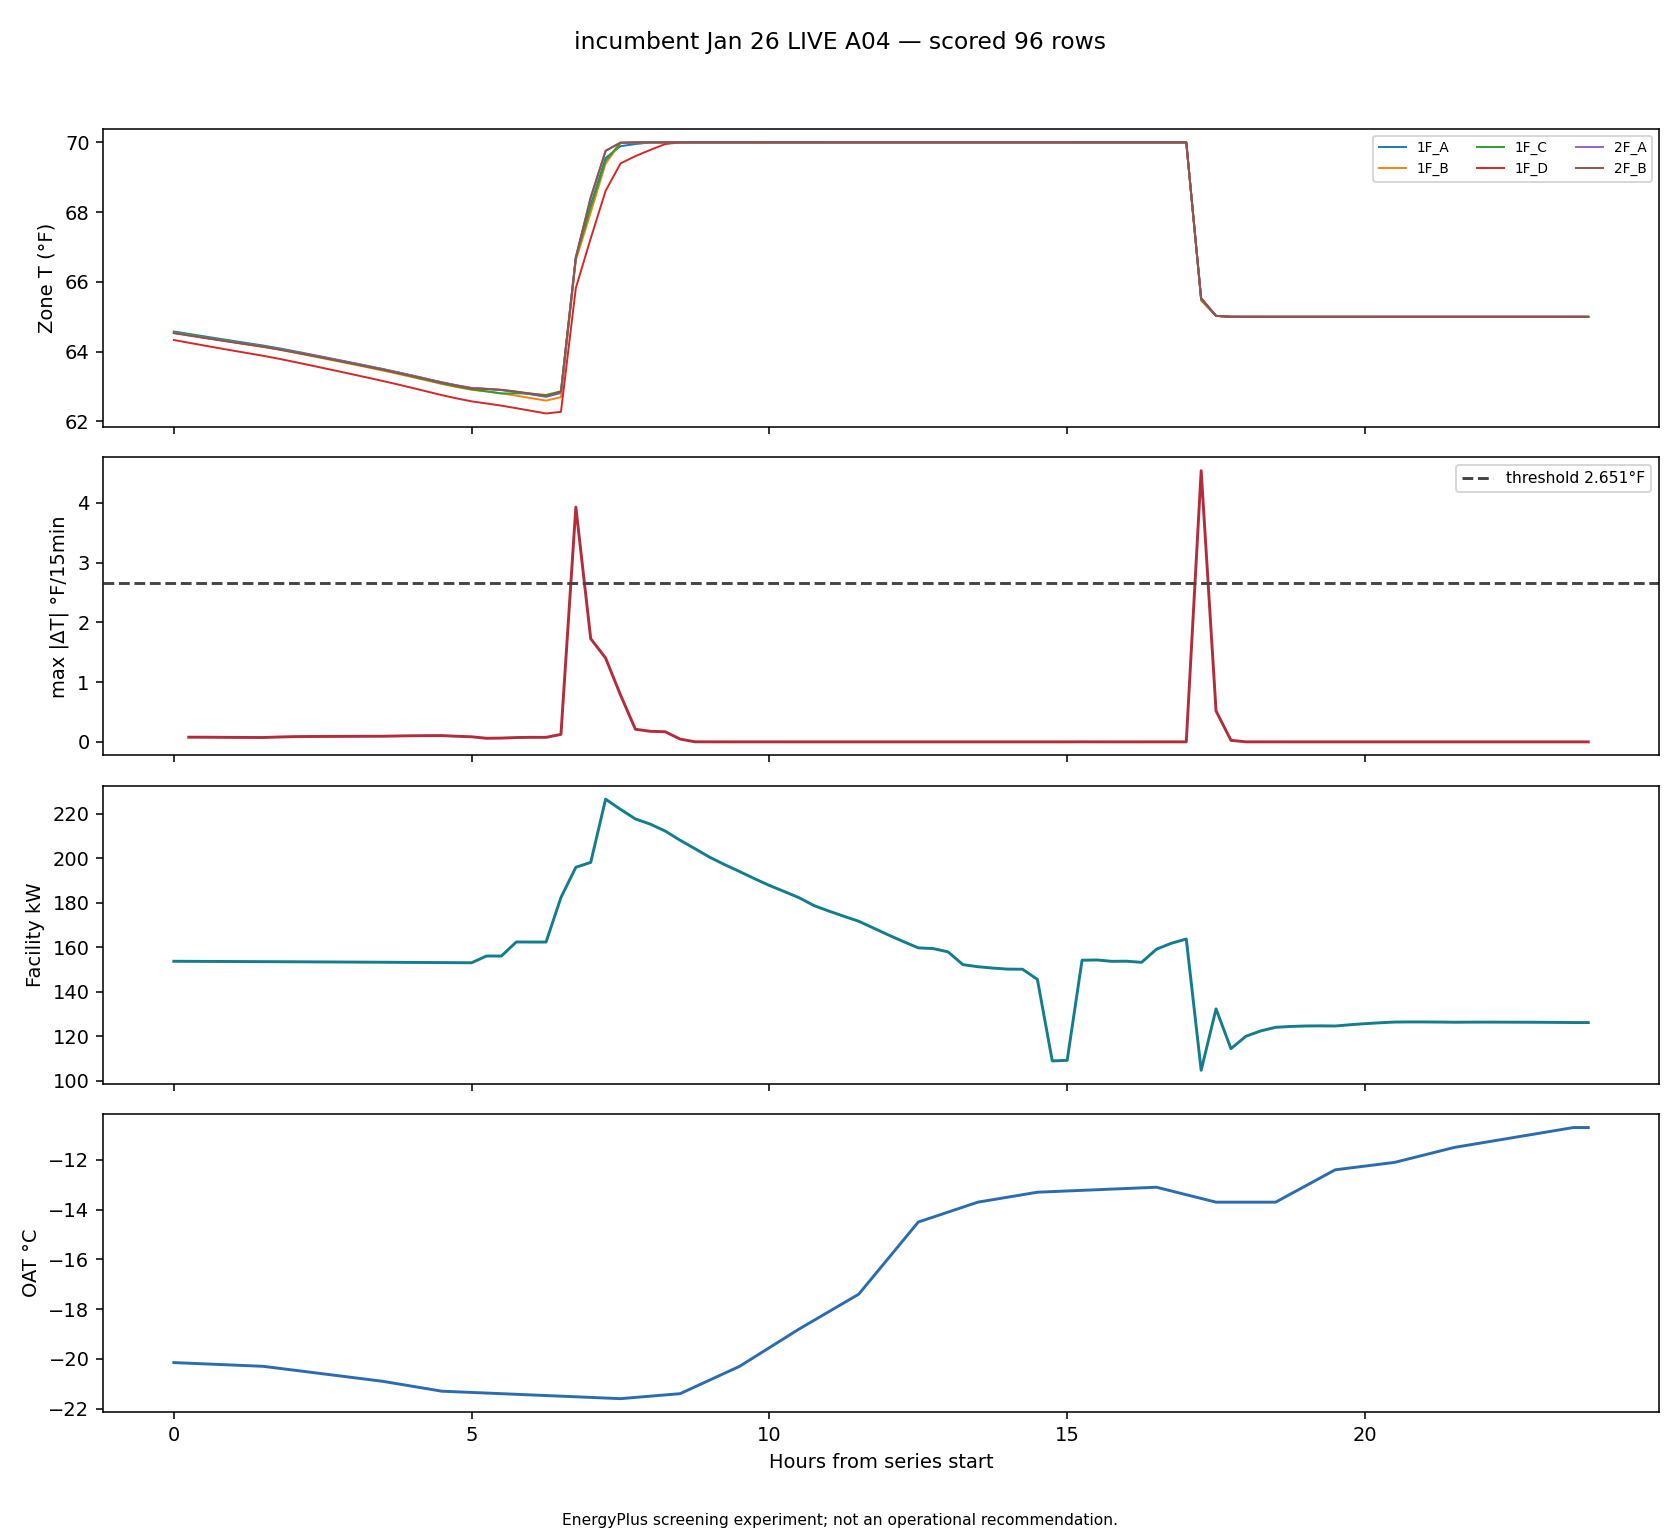

The table this chart was drawn from, first rows:
timestamp, zone, delta_f, zone_temp_f, prior_zone_temp_f, local_step, lookback, facility_kw, oat_c, heating_setpoint_f
2026-01-20T07:00:00, zone_temp_1F_A_f, 3.866, 66.68, 62.82, 27, False, 195.8, -21.52, 70
2026-01-20T17:30:00, zone_temp_1F_A_f, 4.504, 65.5, 70, 69, False, 104.7, -13.55, 65
2026-01-20T07:00:00, zone_temp_1F_B_f, 3.927, 66.62, 62.7, 27, False, 195.8, -21.52, 70
2026-01-20T17:30:00, zone_temp_1F_B_f, 4.535, 65.47, 70, 69, False, 104.7, -13.55, 65
2026-01-20T07:00:00, zone_temp_1F_C_f, 3.827, 66.69, 62.87, 27, False, 195.8, -21.52, 70
2026-01-20T17:30:00, zone_temp_1F_C_f, 4.508, 65.49, 70, 69, False, 104.7, -13.55, 65
2026-01-20T07:00:00, zone_temp_1F_D_f, 3.55, 65.83, 62.28, 27, False, 195.8, -21.52, 70
2026-01-20T17:30:00, zone_temp_1F_D_f, 4.456, 65.54, 70, 69, False, 104.7, -13.55, 65
2026-01-20T07:00:00, zone_temp_2F_A_f, 3.851, 66.7, 62.85, 27, False, 195.8, -21.52, 70
2026-01-20T17:30:00, zone_temp_2F_A_f, 4.475, 65.52, 70, 69, False, 104.7, -13.55, 65
2026-01-20T07:00:00, zone_temp_2F_B_f, 3.859, 66.71, 62.86, 27, False, 195.8, -21.52, 70
2026-01-20T17:30:00, zone_temp_2F_B_f, 4.481, 65.52, 70, 69, False, 104.7, -13.55, 65
